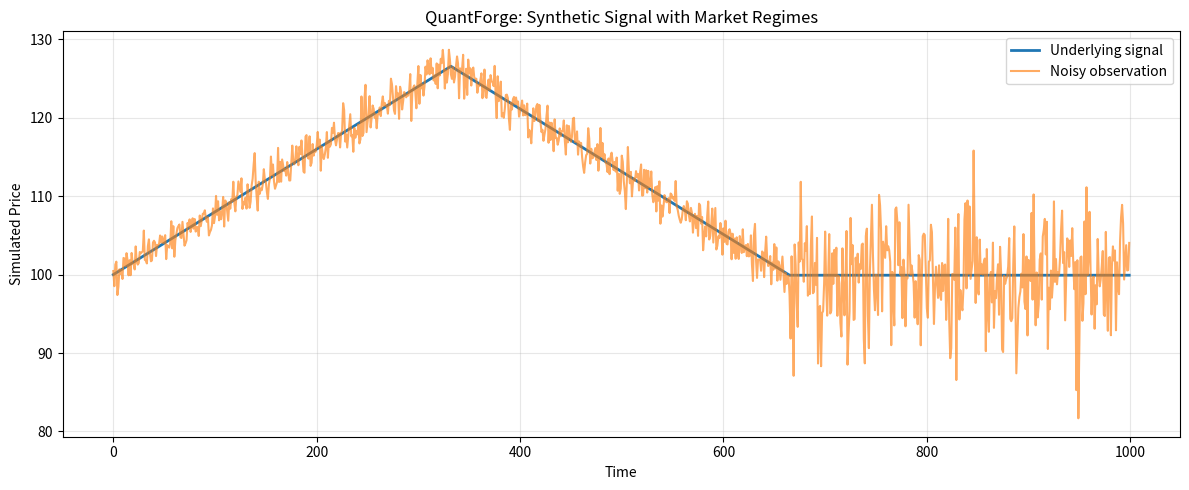

Write the Python code that produced this figure.
#Generate clean signals, noise and regime changes


"""
QuantForge: Synthetic Financial Signal Generation

Generates a clean underlying signal and a noisy observation
with known trend and volatility regimes.
"""

import numpy as np


def generate_signal(n=1000, seed=42):
    """
    Returns:
        time: Time indices.
        clean_signal: Underlying signal without random noise.
        noisy_signal: Signal with added random noise.
        regimes: Labels describing the underlying regimes.
    """
    if n < 4:
        raise ValueError("n must be at least 4.")

    rng = np.random.default_rng(seed)
    time = np.arange(n)

    # Three regimes: uptrend, downtrend, and high-volatility sideways.
    first = n // 3
    second = 2 * n // 3

    clean_signal = np.zeros(n, dtype=float)
    regimes = np.empty(n, dtype=object)

    # Regime 1: upward trend
    clean_signal[:first] = 100 + 0.08 * time[:first]
    regimes[:first] = "uptrend"

    # Regime 2: downward trend
    start_price = clean_signal[first - 1]
    clean_signal[first:second] = (
        start_price - 0.08 * (time[first:second] - first + 1)
    )
    regimes[first:second] = "downtrend"

    # Regime 3: sideways signal
    start_price = clean_signal[second - 1]
    clean_signal[second:] = start_price
    regimes[second:] = "sideways"

    # Add more noise in the final regime.
    noise = np.zeros(n)
    noise[:second] = rng.normal(0, 1.5, second)
    noise[second:] = rng.normal(0, 5.0, n - second)

    noisy_signal = clean_signal + noise

    return time, clean_signal, noisy_signal, regimes


if __name__ == "__main__":
    import matplotlib.pyplot as plt

    time, clean, noisy, regimes = generate_signal()

    plt.figure(figsize=(12, 5))
    plt.plot(time, clean, label="Underlying signal", linewidth=2)
    plt.plot(time, noisy, label="Noisy observation", alpha=0.65)

    plt.title("QuantForge: Synthetic Signal with Market Regimes")
    plt.xlabel("Time")
    plt.ylabel("Simulated Price")
    plt.legend()
    plt.grid(alpha=0.3)
    plt.tight_layout()
    plt.show()

    print("Number of samples:", len(time))
    print("Regimes:", np.unique(regimes))
